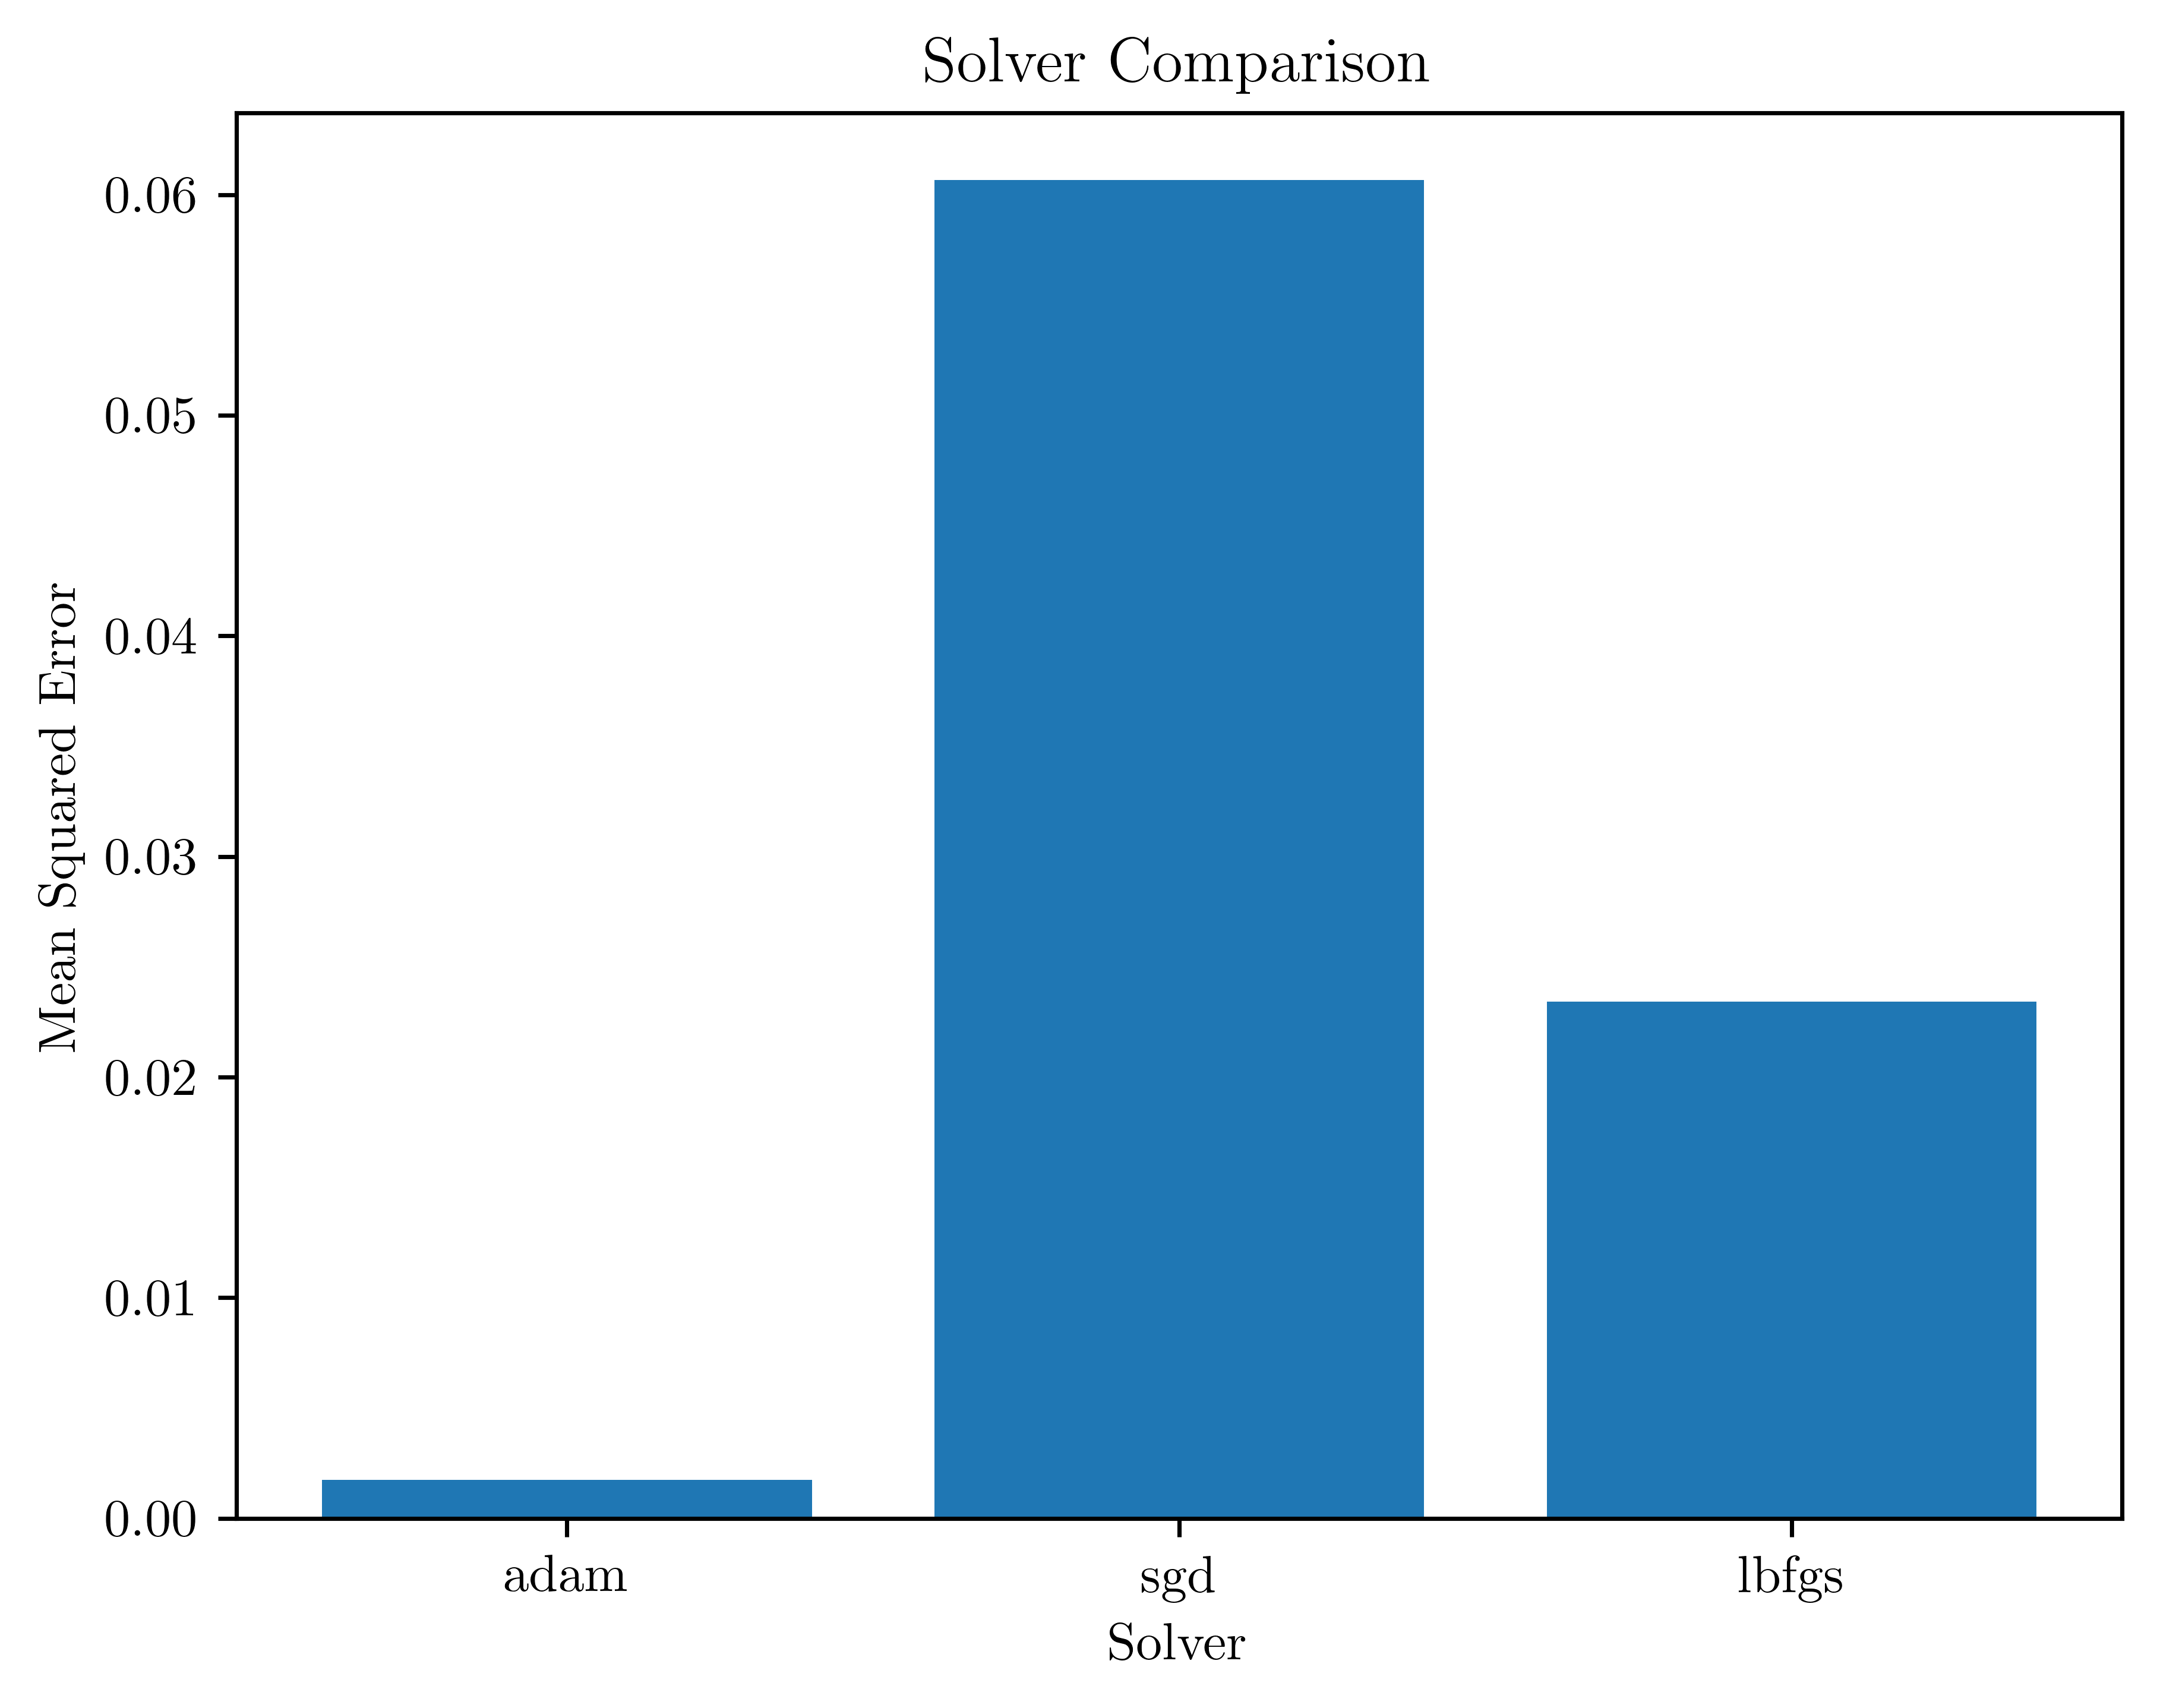

The data file committed next to this chart (first rows):
x, y
adam, 0.00175
sgd, 0.06066
lbfgs, 0.02342
